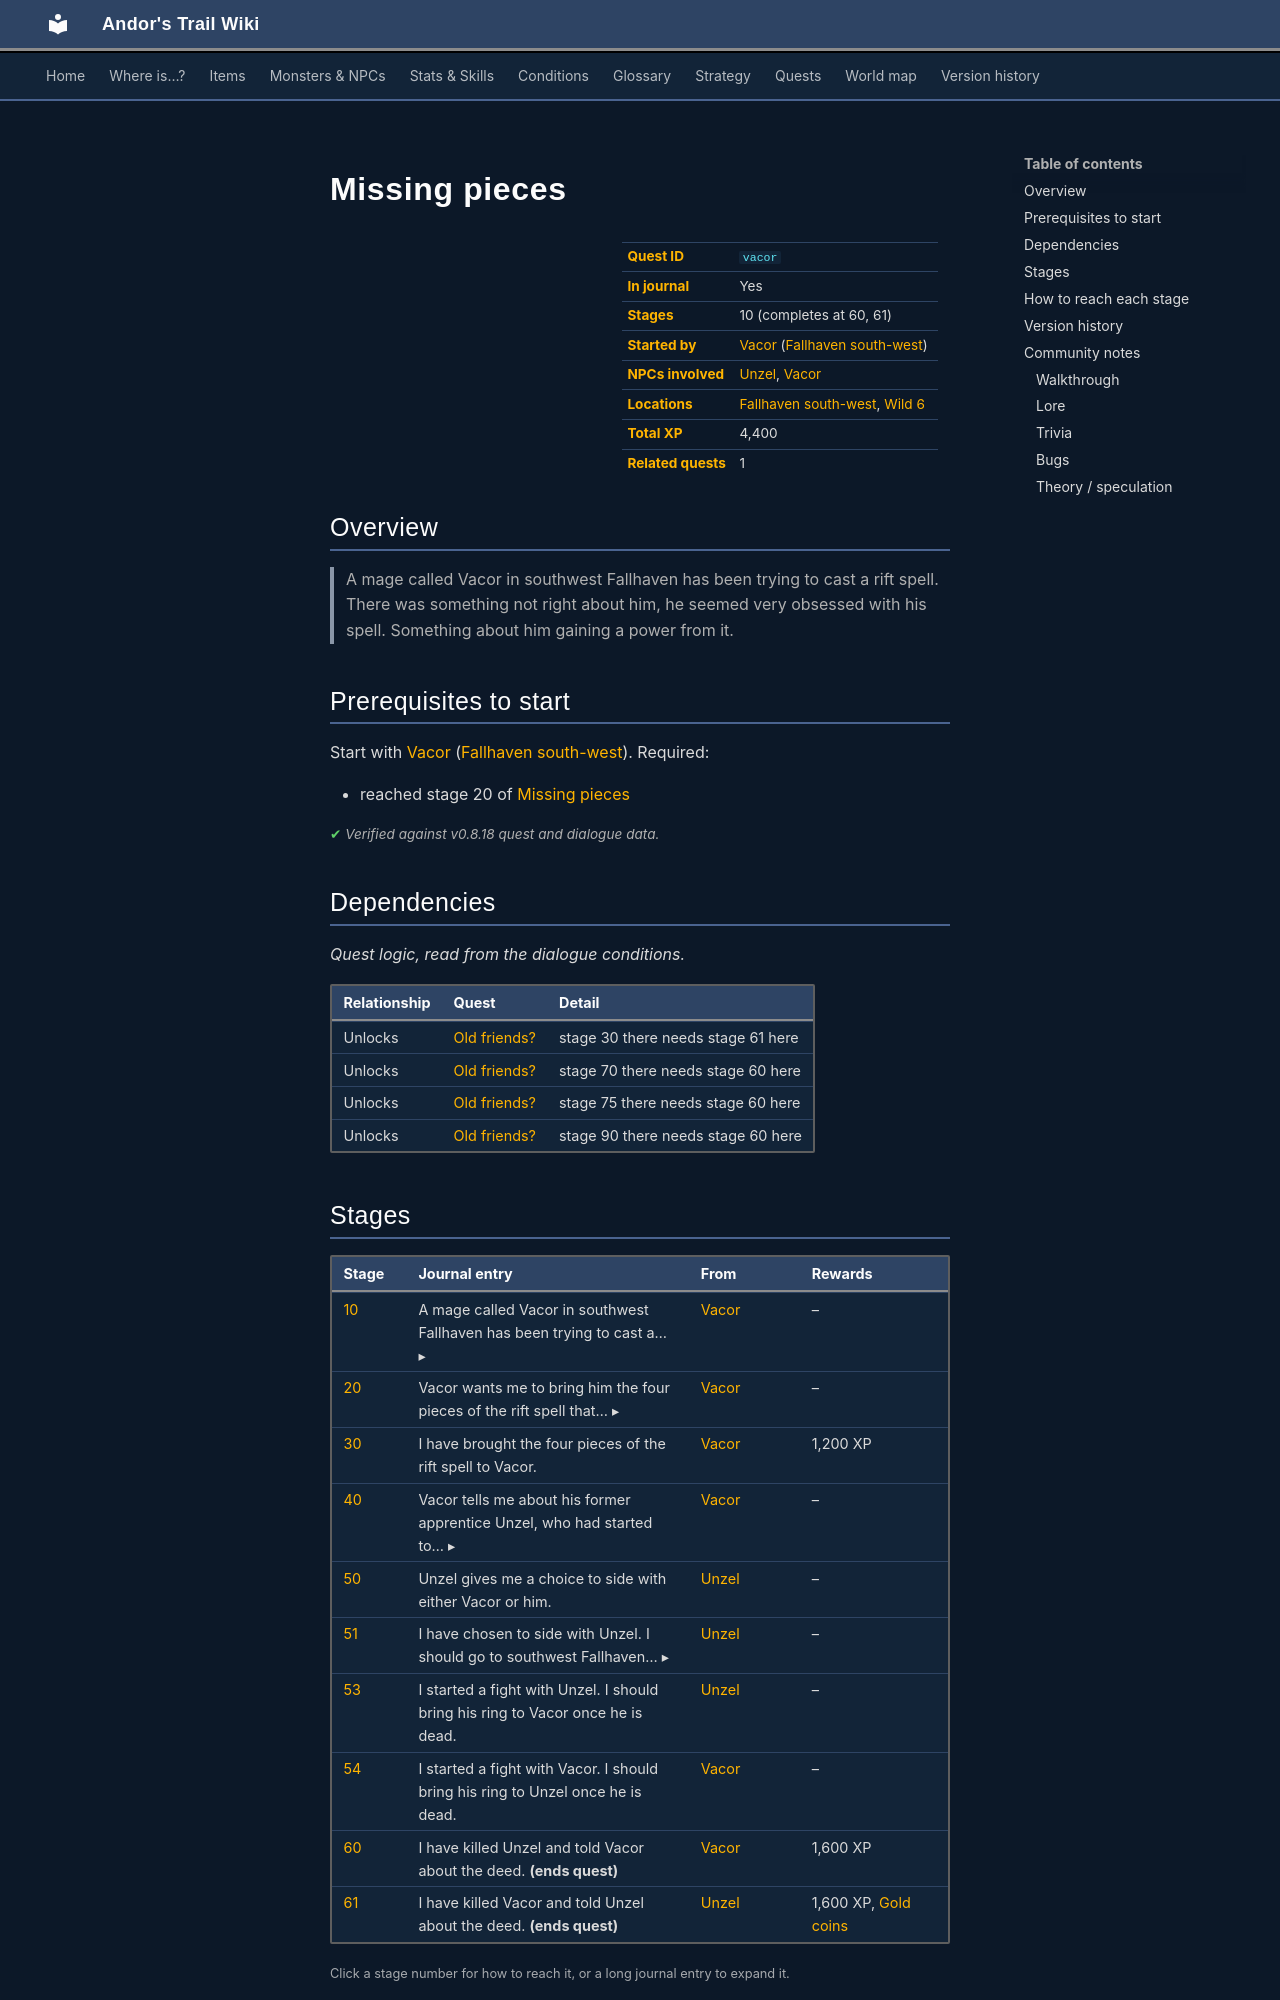

repository: asdfghjkl628/Andor-s-Trail-Wikiiii · page: quests/vacor/index.html · generator: mkdocs

---
description: "Missing pieces is a quest in Andor's Trail, started by Vacor (fallhaven_sw). 10 stages, 4,400 XP in total. A mage called Vacor in southwest Fallhaven has been trying to cast a rift spell. There was something not right about him, he seemed very obsessed with his spell. Something about him gaining …"
---

# Missing pieces

<div class="infobox" markdown>

| | |
|---|---|
| **Quest ID** | `vacor` |
| **In journal** | Yes |
| **Stages** | 10 (completes at 60, 61) |
| **Started by** | [Vacor](../monsters/vacor.md) ([Fallhaven south-west](../maps/fallhaven_sw.md)) |
| **NPCs involved** | [Unzel](../monsters/unzel.md), [Vacor](../monsters/vacor.md) |
| **Locations** | [Fallhaven south-west](../maps/fallhaven_sw.md), [Wild 6](../maps/wild6.md) |
| **Total XP** | 4,400 |
| **Related quests** | 1 |

</div>

## Overview

> A mage called Vacor in southwest Fallhaven has been trying to cast a rift spell. There was something not right about him, he seemed very obsessed with his spell. Something about him gaining a power from it.

## Prerequisites to start

Start with [Vacor](../monsters/vacor.md) ([Fallhaven south-west](../maps/fallhaven_sw.md)). Required:

- reached stage 20 of [Missing pieces](../quests/vacor.md#stage-20)


<p class="verified">Verified against v0.8.18 quest and dialogue data.</p>

## Dependencies

*Quest logic, read from the dialogue conditions.*

| Relationship | Quest | Detail |
|---|---|---|
| Unlocks | [Old friends?](kaverin.md#stage-30) | stage 30 there needs stage 61 here |
| Unlocks | [Old friends?](kaverin.md#stage-70) | stage 70 there needs stage 60 here |
| Unlocks | [Old friends?](kaverin.md#stage-75) | stage 75 there needs stage 60 here |
| Unlocks | [Old friends?](kaverin.md#stage-90) | stage 90 there needs stage 60 here |

## Stages

<div class="stages" markdown>

| Stage | Journal entry | From | Rewards |
|---|---|---|---|
| <span id="stage-10"></span>[10](#route-10) | <details class="jt"><summary><span class="s">A mage called Vacor in southwest Fallhaven has been trying to cast a… ▸</span><span class="l">▴ less</span></summary>A mage called Vacor in southwest Fallhaven has been trying to cast a rift spell. There was something not right about him, he seemed very obsessed with his spell. Something about him gaining a power from it.</details> | [Vacor](../monsters/vacor.md) | – |
| <span id="stage-20"></span>[20](#route-20) | <details class="jt"><summary><span class="s">Vacor wants me to bring him the four pieces of the rift spell that… ▸</span><span class="l">▴ less</span></summary>Vacor wants me to bring him the four pieces of the rift spell that he claims was stolen from him. The four bandits should be somewhere south of Fallhaven.</details> | [Vacor](../monsters/vacor.md) | – |
| <span id="stage-30"></span>[30](#route-30) | I have brought the four pieces of the rift spell to Vacor. | [Vacor](../monsters/vacor.md) | 1,200 XP |
| <span id="stage-40"></span>[40](#route-40) | <details class="jt"><summary><span class="s">Vacor tells me about his former apprentice Unzel, who had started to… ▸</span><span class="l">▴ less</span></summary>Vacor tells me about his former apprentice Unzel, who had started to question Vacor. Vacor now wants me to kill Unzel. I should be able to find him to the southwest outside of Fallhaven. I should bring his signet ring to Vacor once I have killed him.</details> | [Vacor](../monsters/vacor.md) | – |
| <span id="stage-50"></span>[50](#route-50) | Unzel gives me a choice to side with either Vacor or him. | [Unzel](../monsters/unzel.md) | – |
| <span id="stage-51"></span>[51](#route-51) | <details class="jt"><summary><span class="s">I have chosen to side with Unzel. I should go to southwest Fallhaven… ▸</span><span class="l">▴ less</span></summary>I have chosen to side with Unzel. I should go to southwest Fallhaven to talk to Vacor about Unzel and the Shadow.</details> | [Unzel](../monsters/unzel.md) | – |
| <span id="stage-53"></span>[53](#route-53) | I started a fight with Unzel. I should bring his ring to Vacor once he is dead. | [Unzel](../monsters/unzel.md) | – |
| <span id="stage-54"></span>[54](#route-54) | I started a fight with Vacor. I should bring his ring to Unzel once he is dead. | [Vacor](../monsters/vacor.md) | – |
| <span id="stage-60"></span>[60](#route-60) | I have killed Unzel and told Vacor about the deed. **(ends quest)** | [Vacor](../monsters/vacor.md) | 1,600 XP |
| <span id="stage-61"></span>[61](#route-61) | I have killed Vacor and told Unzel about the deed. **(ends quest)** | [Unzel](../monsters/unzel.md) | 1,600 XP, [Gold coins](../items/gold.md) |

</div>

<small>Click a stage number for how to reach it, or a long journal entry to expand it.</small>

<p class="verified">Verified against v0.8.18 quest, dialogue and map data.</p>
